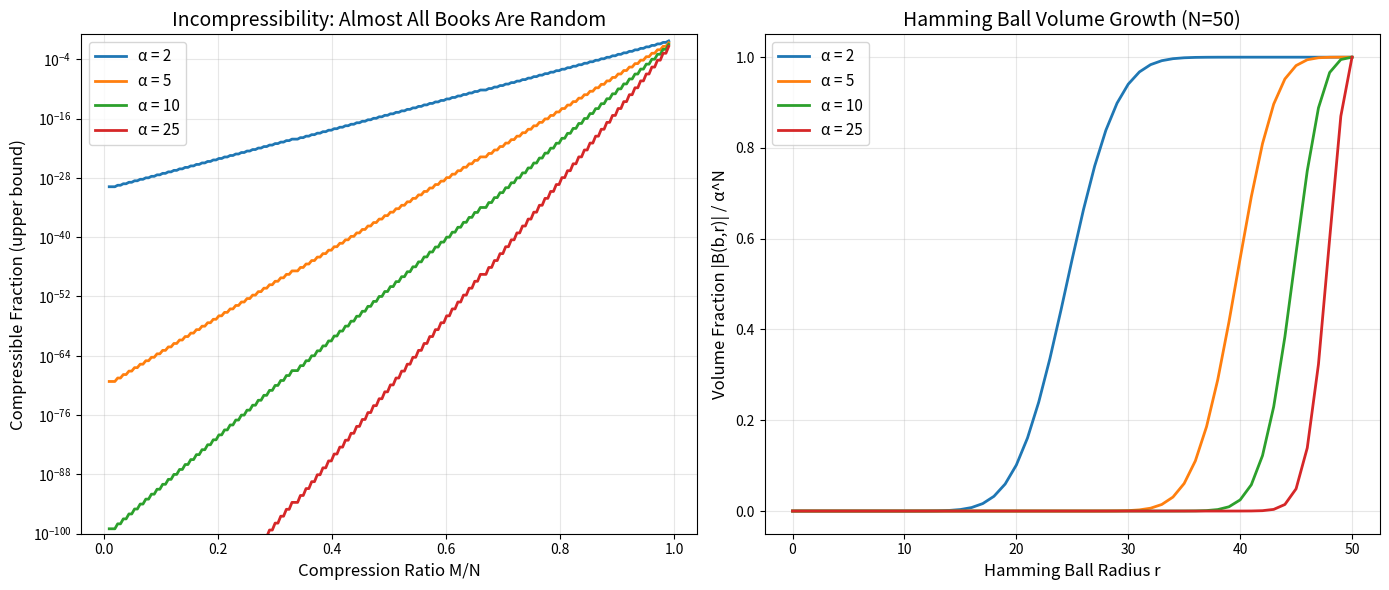

Here is the Python script that generated this plot:
#!/usr/bin/env python3
"""
visualize_babel.py — Visualization of Library of Babel incompressibility.

Plots the fraction of compressible books as a function of compression ratio
for various alphabet sizes.
"""
import matplotlib
matplotlib.use('Agg')
import matplotlib.pyplot as plt
import numpy as np

def compressible_fraction(alpha: int, N: int, M: int) -> float:
    """Upper bound on fraction of compressible books: α^(M-N)."""
    if M >= N:
        return 1.0
    return alpha ** (M - N)

fig, axes = plt.subplots(1, 2, figsize=(14, 6))

# Plot 1: Compressible fraction vs compression ratio
ax1 = axes[0]
N = 100
ratios = np.linspace(0.01, 0.99, 200)
for alpha in [2, 5, 10, 25]:
    fracs = [compressible_fraction(alpha, N, int(N * r)) for r in ratios]
    ax1.semilogy(ratios, fracs, label=f'α = {alpha}', linewidth=2)

ax1.set_xlabel('Compression Ratio M/N', fontsize=12)
ax1.set_ylabel('Compressible Fraction (upper bound)', fontsize=12)
ax1.set_title('Incompressibility: Almost All Books Are Random', fontsize=14)
ax1.legend(fontsize=11)
ax1.grid(True, alpha=0.3)
ax1.set_ylim(1e-100, 10)

# Plot 2: Hamming ball volume vs radius
ax2 = axes[1]
N = 50
import math
for alpha in [2, 5, 10, 25]:
    radii = range(0, N + 1)
    volumes = []
    for r in radii:
        vol = sum(math.comb(N, k) * (alpha - 1) ** k for k in range(r + 1))
        total = alpha ** N
        volumes.append(vol / total)
    ax2.plot(list(radii), volumes, label=f'α = {alpha}', linewidth=2)

ax2.set_xlabel('Hamming Ball Radius r', fontsize=12)
ax2.set_ylabel('Volume Fraction |B(b,r)| / α^N', fontsize=12)
ax2.set_title(f'Hamming Ball Volume Growth (N={N})', fontsize=14)
ax2.legend(fontsize=11)
ax2.grid(True, alpha=0.3)

plt.tight_layout()
plt.savefig('babel_incompressibility.png', dpi=150, bbox_inches='tight')
print("Saved: babel_incompressibility.png")
